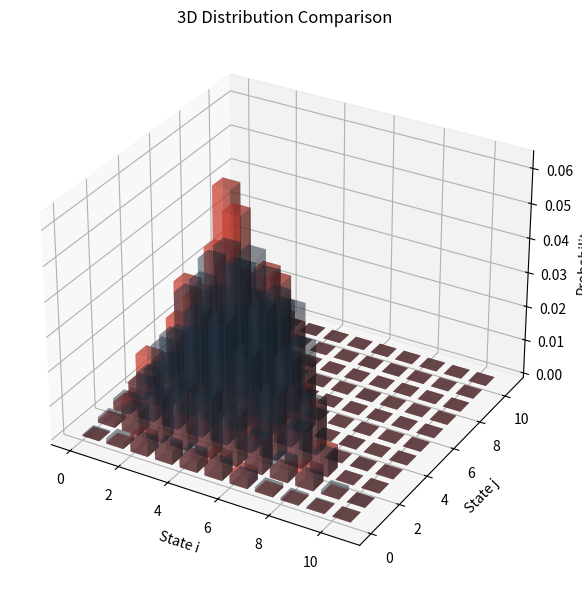

The script that saved this image:
import random as rand
import matplotlib.pyplot as plt
import numpy as np
import math

TOTAL_SAMPLES = 3000
BURN_IN_PERIOD = 800


class ProposalMethod:
    TOGETHER = 0
    SEPARATE = 1
    GIBBS = 2


def calculate_joint_truncated_poisson(i, j, load_1, load_2):
    # 1. Calculate joint weight for independent Poisson variables
    return (load_1**i) * (load_2**j) / (math.factorial(i) * math.factorial(j))


def propose_next_state_together(i, j, max_capacity):
    # 1. Propose change to both variables simultaneously
    u = rand.random()
    if u < 0.25:
        return max(0, i - 1), max(0, j - 1)
    elif u < 0.5:
        return min(max_capacity, i + 1), min(max_capacity, j + 1)
    elif u < 0.75:
        return max(0, i - 1), min(max_capacity, j + 1)
    else:
        return min(max_capacity, i + 1), max(0, j - 1)


def propose_individual_step(current_val, max_capacity):
    # 1. Propose a step for a single variable
    u = rand.random()
    if u < 0.5:
        return max(0, current_val - 1)
    else:
        return min(max_capacity, current_val + 1)


def get_gibbs_sample(i, j, load_1, load_2, max_capacity):
    # 1. Helper to generate weights for discrete sampling
    def get_weights(load, limit):
        return [(load**k) / math.factorial(k) for k in range(limit + 1)]

    # 2. Sample next i given j
    next_i = rand.choices(range(max_capacity - j + 1), weights=get_weights(load_1, max_capacity - j))[0]

    # 3. Sample next j given i
    next_j = rand.choices(range(max_capacity - next_i + 1), weights=get_weights(load_2, max_capacity - next_i))[0]

    return next_i, next_j


def get_next_mcmc_state(i, j, load_1, load_2, max_capacity, method):
    # 1. Calculate current weight
    current_weight = calculate_joint_truncated_poisson(i, j, load_1, load_2)
    
    # 2. Propose next state based on method
    if method == ProposalMethod.TOGETHER:
        proposed_state = propose_next_state_together(i, j, max_capacity)
        while proposed_state[0] + proposed_state[1] > max_capacity:
            proposed_state = propose_next_state_together(i, j, max_capacity)
    elif method == ProposalMethod.SEPARATE:
        proposed_state = propose_individual_step(i, max_capacity), propose_individual_step(j, max_capacity)
        while proposed_state[0] + proposed_state[1] > max_capacity:
            proposed_state = propose_next_state_together(i, j, max_capacity)

    # 3. Calculate acceptance ratio
    proposed_weight = calculate_joint_truncated_poisson(proposed_state[0], proposed_state[1], load_1, load_2)
    acceptance_ratio = min(1, proposed_weight / current_weight)

    # 4. Metropolis acceptance step
    if acceptance_ratio == 1:
        return proposed_state
    else:
        u = rand.random()
        if u < acceptance_ratio:
            return proposed_state
        else:
            return i, j


def run_simulation(load_1, load_2, max_capacity, method):
    # 1. Initialize state space and chain
    frequency_matrix = np.zeros(shape=(max_capacity + 1, max_capacity + 1), dtype=int)
    current_i, current_j = 0, 0

    # 2. Run Markov Chain
    for step in range(TOTAL_SAMPLES):
        if method == ProposalMethod.GIBBS:
            next_i, next_j = get_gibbs_sample(current_i, current_j, load_1, load_2, max_capacity)
        else:
            next_i, next_j = get_next_mcmc_state(current_i, current_j, load_1, load_2, max_capacity, method)
        
        # 3. Record frequency after burn-in
        if step >= BURN_IN_PERIOD:
            frequency_matrix[current_i][current_j] += 1

        current_i, current_j = next_i, next_j

    return frequency_matrix


def calculate_chi_squared(observed_probs, expected_probs):
    # 1. Compute chi-squared goodness of fit
    chi_stat = 0
    for i in range(observed_probs.shape[0]):
        for j in range(observed_probs.shape[1]):
            if expected_probs[i][j] > 0:
                diff = observed_probs[i][j] - expected_probs[i][j]
                chi_stat += (diff**2) / expected_probs[i][j]
    return chi_stat


def get_theoretical_probabilities(load_1, load_2, max_capacity):
    # 1. Calculate normalization constant
    total_weight = 0
    for i in range(max_capacity + 1):
        for j in range(max_capacity + 1 - i):
            total_weight += ((load_1**i) * (load_2**j)) / (math.factorial(i) * math.factorial(j))
    normalization_c = 1 / total_weight
    
    # 2. Fill probability matrix
    probs_matrix = np.zeros(shape=(max_capacity + 1, max_capacity + 1), dtype=float)
    for i in range(max_capacity + 1):
        for j in range(max_capacity + 1 - i):
            probs_matrix[i][j] = normalization_c * ((load_1**i) * (load_2**j)) / (math.factorial(i) * math.factorial(j))
    return probs_matrix


def get_empirical_probabilities(frequency_matrix, max_capacity):
    # 1. Convert counts to probabilities
    total_samples_count = TOTAL_SAMPLES - BURN_IN_PERIOD
    return frequency_matrix.astype(float) / total_samples_count


def plot_results(together_probs, separate_probs, gibbs_probs, theoretical_probs, max_capacity):
    # 1. Prepare grid data
    x_coords = np.arange(max_capacity + 1)
    y_coords = np.arange(max_capacity + 1)
    x_grid, y_grid = np.meshgrid(x_coords, y_coords)
    x_flat = x_grid.flatten()
    y_flat = y_grid.flatten()

    # 2. Dimensions and heights
    z_base = np.zeros_like(x_flat)
    width = depth = 0.7
    
    # 3. Create figure
    fig = plt.figure(figsize=(10, 6))
    ax = fig.add_subplot(111, projection="3d")

    # 4. Plot bars with hex colors
    ax.bar3d(x_flat, y_flat, z_base, width, depth, together_probs.flatten(), color="#e74c3c", alpha=0.5, label="Together")
    ax.bar3d(x_flat, y_flat, z_base, width, depth, theoretical_probs.flatten(), color="#2c3e50", alpha=0.3, label="Theoretical")
    
    # 5. Styling
    ax.set_xlabel("State i")
    ax.set_ylabel("State j")
    ax.set_zlabel("Probability")
    ax.set_title("3D Distribution Comparison")
    
    plt.tight_layout()
    plt.show()


if __name__ == "__main__":
    # 1. Configuration
    load_val_1 = 4
    load_val_2 = 4
    max_cap_val = 10
    
    # 2. Run simulations
    together_freq = run_simulation(load_val_1, load_val_2, max_cap_val, ProposalMethod.TOGETHER)
    separate_freq = run_simulation(load_val_1, load_val_2, max_cap_val, ProposalMethod.SEPARATE)
    gibbs_freq = run_simulation(load_val_1, load_val_2, max_cap_val, ProposalMethod.GIBBS)
    
    # 3. Calculate probabilities
    theory_probs = get_theoretical_probabilities(load_val_1, load_val_2, max_cap_val)
    together_probs_val = get_empirical_probabilities(together_freq, max_cap_val)
    separate_probs_val = get_empirical_probabilities(separate_freq, max_cap_val)
    gibbs_probs_val = get_empirical_probabilities(gibbs_freq, max_cap_val)

    # 4. Visualize
    plot_results(together_probs_val, separate_probs_val, gibbs_probs_val, theory_probs, max_cap_val)

    # 5. Output statistics
    print(f"--- MCMC Statistical Analysis ---")
    print(f"Together Proposal Chi-squared: {calculate_chi_squared(together_probs_val, theory_probs):.6f}")
    print(f"Separate Proposal Chi-squared: {calculate_chi_squared(separate_probs_val, theory_probs):.6f}")
    print(f"Gibbs Sampling Chi-squared: {calculate_chi_squared(gibbs_probs_val, theory_probs):.6f}")
